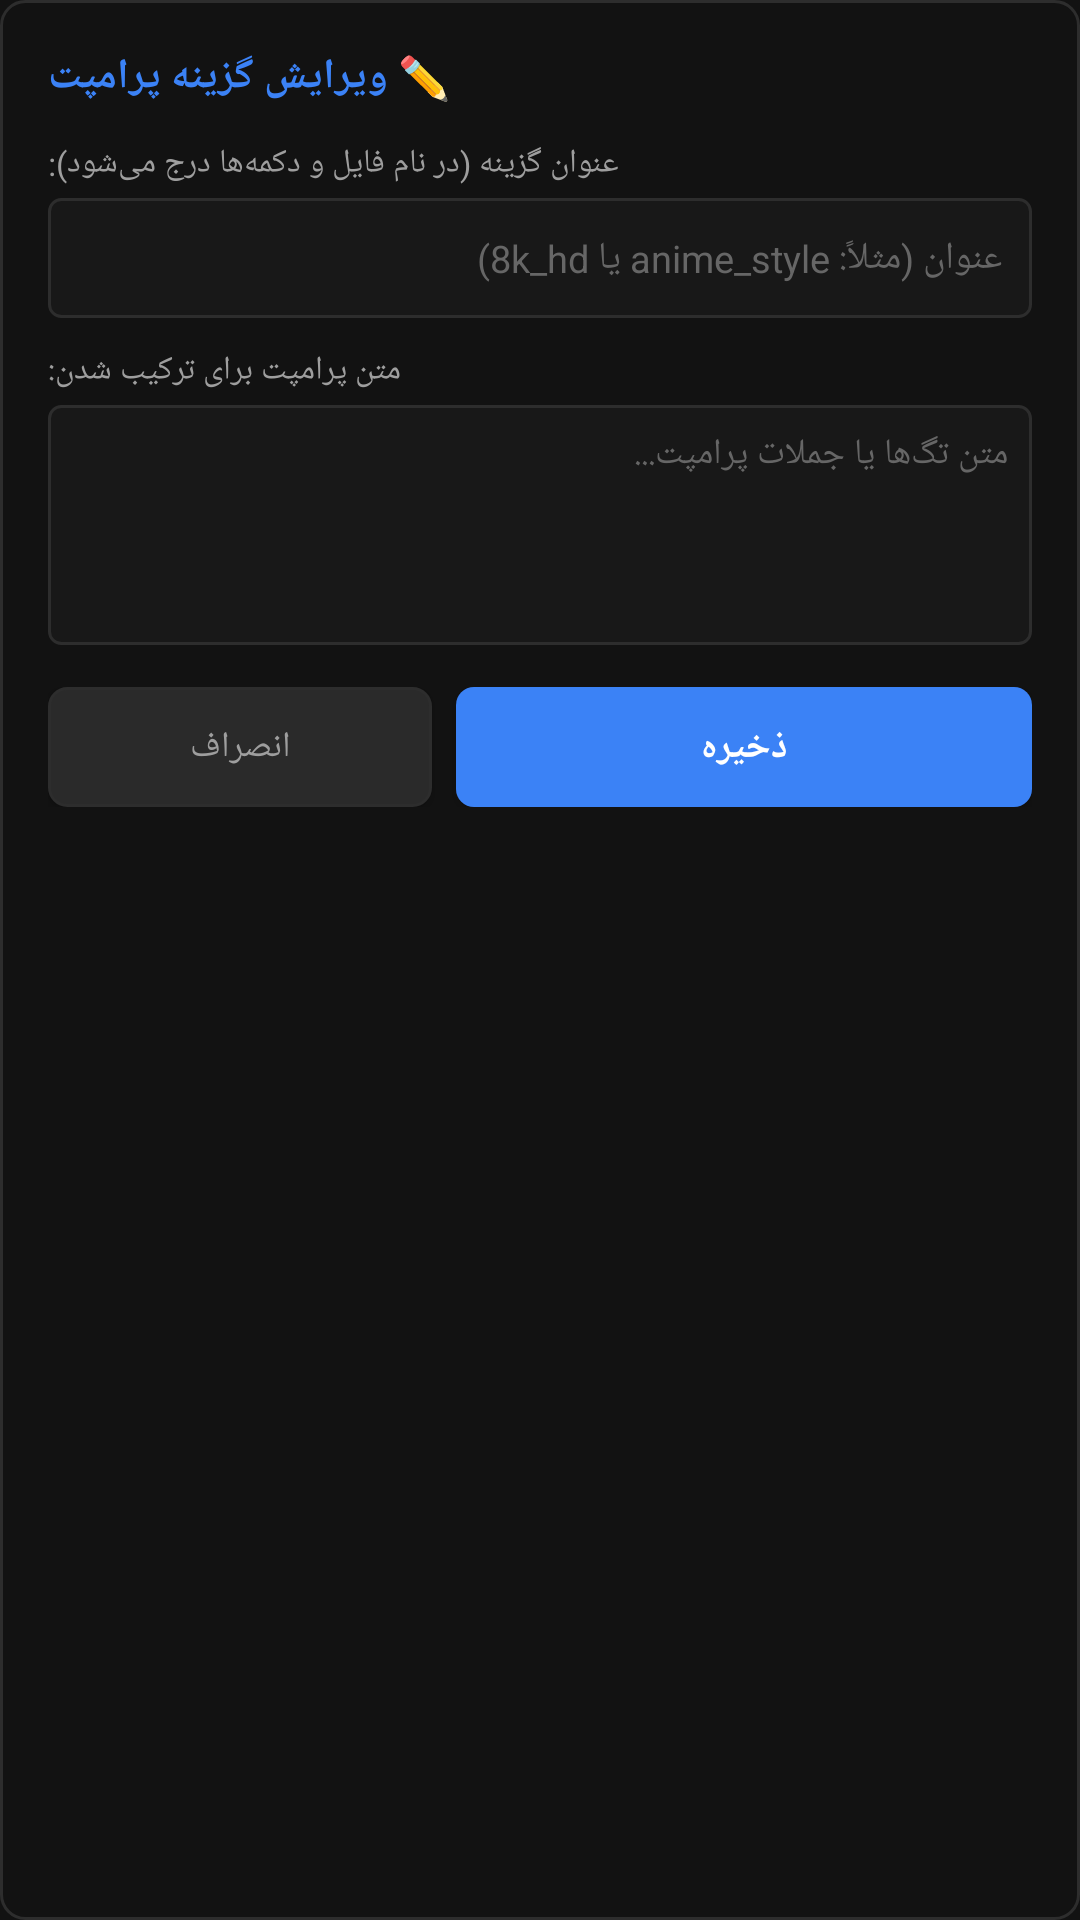

Layout XML and referenced resources for this Android screen:
<!-- AndroidManifest.xml: application theme Theme.MororBrowser -->
<!-- res/layout/dialog_edit_combiner_item.xml -->
<?xml version="1.0" encoding="utf-8"?>
<LinearLayout xmlns:android="http://schemas.android.com/apk/res/android"
    android:layout_width="match_parent"
    android:layout_height="wrap_content"
    android:background="@drawable/bg_dialog"
    android:orientation="vertical"
    android:padding="16dp">

    <TextView
        android:id="@+id/tvDialogTitle"
        android:layout_width="wrap_content"
        android:layout_height="wrap_content"
        android:layout_marginBottom="12dp"
        android:text="✏️ ویرایش گزینه پرامپت"
        android:textColor="@color/accent_blue"
        android:textSize="14sp"
        android:textStyle="bold" />

    <TextView
        android:layout_width="wrap_content"
        android:layout_height="wrap_content"
        android:layout_marginBottom="4dp"
        android:text="عنوان گزینه (در نام فایل و دکمه‌ها درج می‌شود):"
        android:textColor="@color/text_secondary"
        android:textSize="11sp" />

    <EditText
        android:id="@+id/etItemTitle"
        android:layout_width="match_parent"
        android:layout_height="40dp"
        android:background="@drawable/bg_edit_text"
        android:hint="عنوان (مثلاً: anime_style یا 8k_hd)"
        android:paddingHorizontal="10dp"
        android:singleLine="true"
        android:textColor="@color/text_primary"
        android:textColorHint="@color/text_hint"
        android:textSize="12.5sp" />

    <TextView
        android:layout_width="wrap_content"
        android:layout_height="wrap_content"
        android:layout_marginTop="10dp"
        android:layout_marginBottom="4dp"
        android:text="متن پرامپت برای ترکیب شدن:"
        android:textColor="@color/text_secondary"
        android:textSize="11sp" />

    <EditText
        android:id="@+id/etItemText"
        android:layout_width="match_parent"
        android:layout_height="80dp"
        android:background="@drawable/bg_edit_text"
        android:gravity="top|start"
        android:hint="متن تگ‌ها یا جملات پرامپت..."
        android:padding="8dp"
        android:textColor="@color/text_primary"
        android:textColorHint="@color/text_hint"
        android:textSize="12sp" />

    <LinearLayout
        android:layout_width="match_parent"
        android:layout_height="wrap_content"
        android:layout_marginTop="14dp"
        android:gravity="center_vertical"
        android:orientation="horizontal">

        <Button
            android:id="@+id/btnCancelEdit"
            android:layout_width="0dp"
            android:layout_height="40dp"
            android:layout_weight="1"
            android:background="@drawable/bg_btn_secondary"
            android:text="انصراف"
            android:textColor="@color/text_secondary"
            android:textSize="12sp" />

        <Button
            android:id="@+id/btnSaveEdit"
            android:layout_width="0dp"
            android:layout_height="40dp"
            android:layout_marginStart="8dp"
            android:layout_weight="1.5"
            android:background="@drawable/bg_btn_primary"
            android:text="ذخیره"
            android:textColor="#FFFFFF"
            android:textSize="12.5sp"
            android:textStyle="bold" />
    </LinearLayout>

</LinearLayout>
<!-- resources referenced by this layout -->
<resources>
  <color name="accent_blue">#3B82F6</color>
  <color name="text_hint">#666666</color>
  <color name="text_primary">#F1F1F1</color>
  <color name="text_secondary">#9E9E9E</color>
  <!-- drawable bg_btn_primary (drawable) -->
  <?xml version="1.0" encoding="utf-8"?>
  <shape xmlns:android="http://schemas.android.com/apk/res/android"
      android:shape="rectangle">
      <solid android:color="@color/accent_blue" />
      <corners android:radius="6dp" />
  </shape>
  <!-- drawable bg_btn_secondary (drawable) -->
  <?xml version="1.0" encoding="utf-8"?>
  <shape xmlns:android="http://schemas.android.com/apk/res/android"
      android:shape="rectangle">
      <solid android:color="@color/bg_surface_light" />
      <stroke android:width="1dp" android:color="@color/border_color" />
      <corners android:radius="6dp" />
  </shape>
  <!-- drawable bg_dialog (drawable) -->
  <shape xmlns:android="http://schemas.android.com/apk/res/android"
      android:shape="rectangle">
      <solid android:color="@color/bg_main" />
      <corners android:radius="8dp" />
      <stroke
          android:width="1dp"
          android:color="@color/border_color" />
  </shape>
  <!-- drawable bg_edit_text (drawable) -->
  <shape xmlns:android="http://schemas.android.com/apk/res/android"
      android:shape="rectangle">
      <solid android:color="@color/bg_input" />
      <corners android:radius="4dp" />
      <stroke
          android:width="1dp"
          android:color="@color/border_color" />
  </shape>
  <style name="Theme.MororBrowser" parent="Theme.MaterialComponents.DayNight.NoActionBar">
          <item name="colorPrimary">@color/accent_blue</item>
          <item name="colorPrimaryVariant">@color/accent_blue</item>
          <item name="colorOnPrimary">@color/white</item>
          <item name="colorSecondary">@color/accent_green</item>
          <item name="android:statusBarColor">@color/bg_surface</item>
          <item name="android:navigationBarColor">@color/bg_surface</item>
          <item name="android:windowBackground">@color/bg_main</item>
          
          <item name="android:windowAnimationStyle">@style/NoAnimationWindow</item>
      </style>
  <color name="bg_surface_light">#2A2A2A</color>
  <color name="border_color">#2D2D2D</color>
  <color name="bg_main">#121212</color>
  <color name="bg_input">#181818</color>
  <color name="white">#FFFFFF</color>
  <color name="accent_green">#10B981</color>
  <color name="bg_surface">#1E1E1E</color>
  <style name="NoAnimationWindow">
          <item name="android:activityOpenEnterAnimation">@null</item>
          <item name="android:activityOpenExitAnimation">@null</item>
          <item name="android:activityCloseEnterAnimation">@null</item>
          <item name="android:activityCloseExitAnimation">@null</item>
          <item name="android:taskOpenEnterAnimation">@null</item>
          <item name="android:taskOpenExitAnimation">@null</item>
          <item name="android:taskCloseEnterAnimation">@null</item>
          <item name="android:taskCloseExitAnimation">@null</item>
          <item name="android:windowEnterAnimation">@null</item>
          <item name="android:windowExitAnimation">@null</item>
      </style>
</resources>
